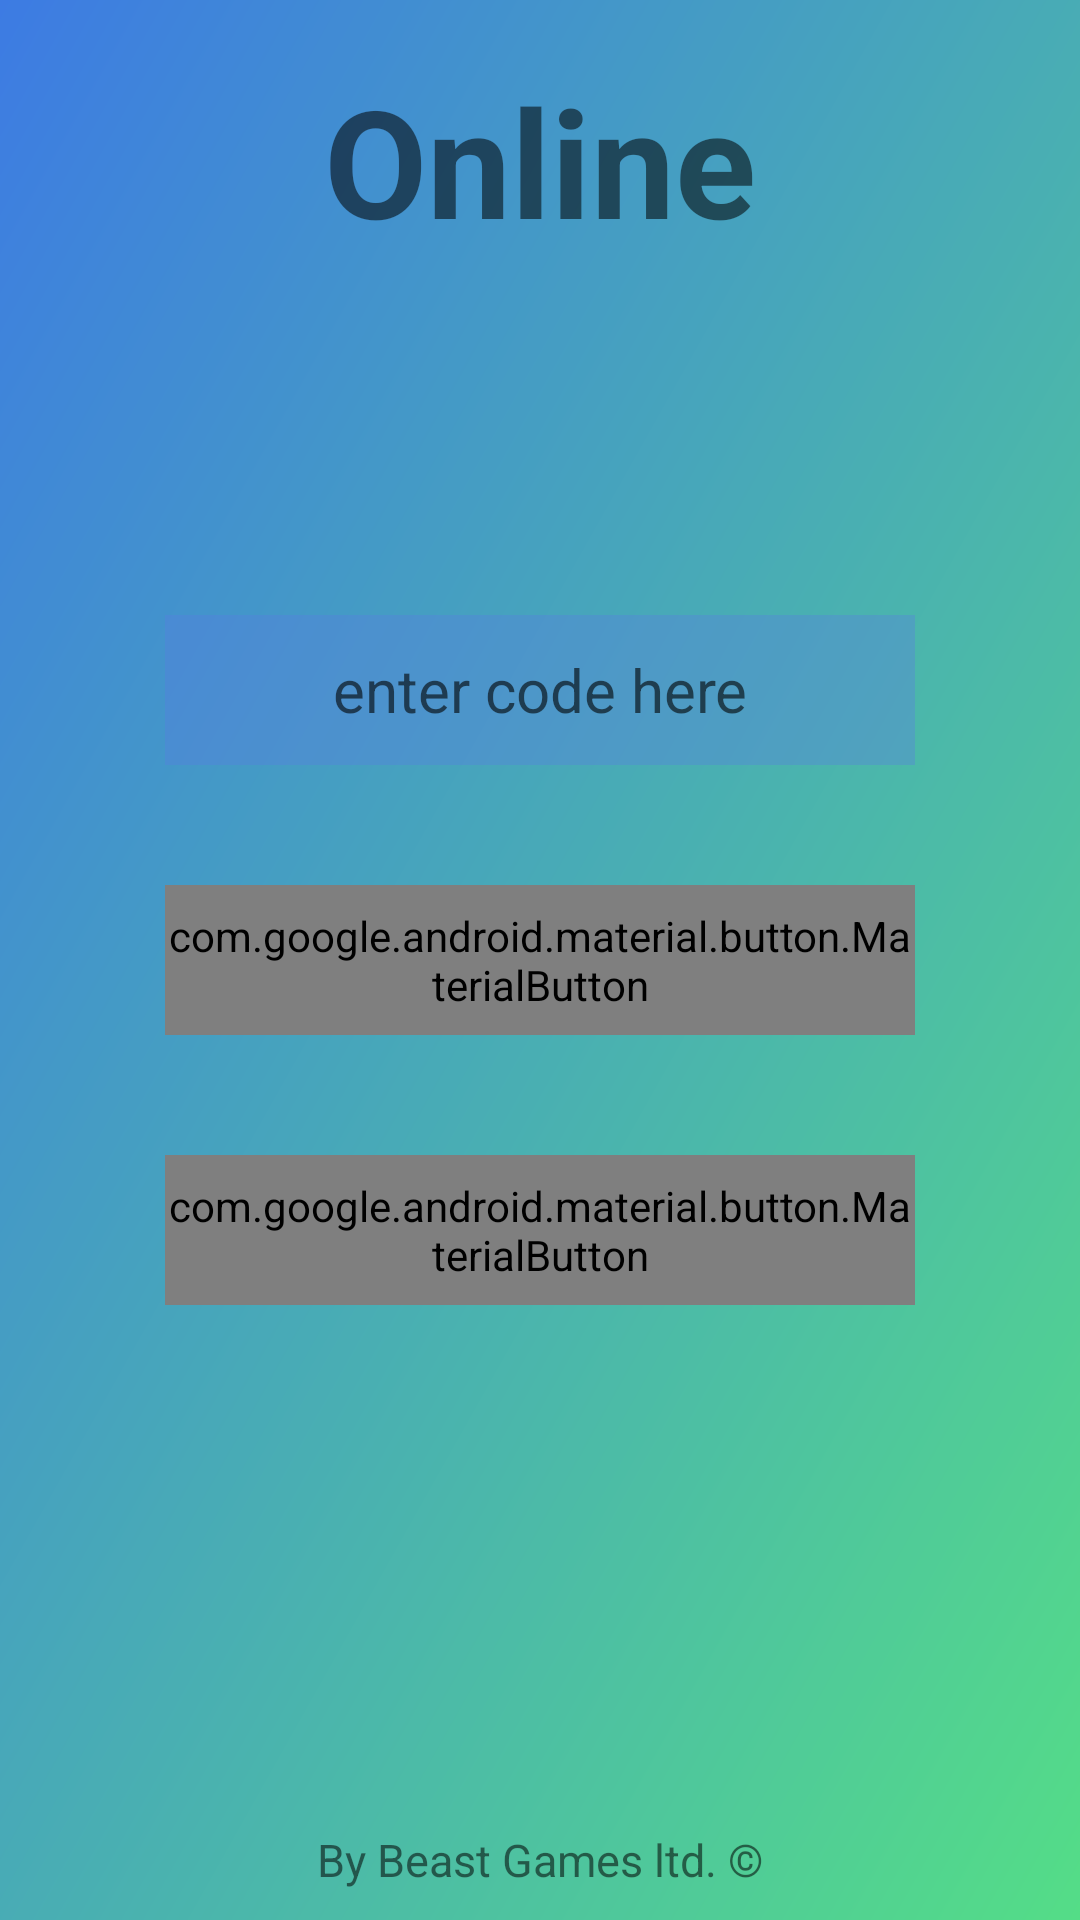

Reconstruct the res/layout file that produces this screen, plus the resources it refers to.
<!-- AndroidManifest.xml: application theme Theme.AppCompat.Light.NoActionBar -->
<!-- res/layout/activity_online_game_menu.xml -->
<?xml version="1.0" encoding="utf-8"?>
<RelativeLayout
    xmlns:android="http://schemas.android.com/apk/res/android"
    xmlns:app="http://schemas.android.com/apk/res-auto"
    xmlns:tools="http://schemas.android.com/tools"
    android:layout_width="match_parent"
    android:layout_height="match_parent"
    tools:context=".Activity_MainMenu"
    android:background="@drawable/memo_up_background">

    <com.google.android.material.textview.MaterialTextView
        android:id="@+id/headline_TXT_online"
        android:layout_width="wrap_content"
        android:layout_height="wrap_content"
        android:text="Online"
        android:textStyle="bold"
        android:textSize="50sp"
        android:layout_centerHorizontal="true"
        android:paddingTop="20dp"/>

    <LinearLayout
        android:id="@+id/onlineMainMenu"
        android:layout_width="wrap_content"
        android:layout_height="wrap_content"
        android:layout_centerInParent="true"
        android:orientation="vertical">

        <EditText
            android:id="@+id/online_TXT_code"
            android:layout_width="250dp"
            android:layout_height="50dp"
            android:layout_margin="20dp"
            android:layout_weight="1"
            android:background="#56597BE1"
            android:gravity="center"
            android:hint="enter code here"
            android:textSize="20sp"/>

        <com.google.android.material.button.MaterialButton
            android:id="@+id/online_BTN_create"
            android:layout_width="250dp"
            android:layout_height="50dp"
            android:layout_margin="20dp"
            android:layout_weight="1"
            android:background="@drawable/memo_up_card_background"
            android:gravity="center"
            android:text="Create"
            android:textSize="20sp"/>


        <com.google.android.material.button.MaterialButton
            android:id="@+id/online_BTN_join"
            android:layout_width="250dp"
            android:layout_height="50dp"
            android:layout_margin="20dp"
            android:layout_weight="1"
            android:background="@drawable/memo_up_card_background"
            android:gravity="center"
            android:text="Join"
            android:textSize="20sp"/>
    </LinearLayout>

    <com.google.android.material.textview.MaterialTextView
        android:id="@+id/creator_TXT"
        android:layout_width="wrap_content"
        android:layout_height="wrap_content"
        android:layout_centerHorizontal="true"
        android:layout_alignParentBottom="true"
        android:text="@string/by_beast_games_ltd"
        android:paddingBottom="10dp"
        android:textSize="15sp"/>

</RelativeLayout>
<!-- resources referenced by this layout -->
<resources>
  <!-- drawable memo_up_background (drawable-v24) -->
  <?xml version="1.0" encoding="utf-8"?>
  <vector
      xmlns:android="http://schemas.android.com/apk/res/android"
      xmlns:aapt="http://schemas.android.com/aapt"
      android:width="512dp"
      android:height="512dp"
      android:viewportWidth="512"
      android:viewportHeight="512">
  
      <path
          android:fillType="evenOdd"
          android:pathData="M0,0h512v512h-512z">
  
          <aapt:attr name="android:fillColor">
              <gradient
                  android:endX="512"
                  android:endY="512"
                  android:startX="0"
                  android:startY="0"
                  android:type="linear">
                  <item
                      android:color="#3D7BE3"
                      android:offset="0.0" />
                  <item
                      android:color="#54DD87"
                      android:offset="1.0" />
              </gradient>
          </aapt:attr>
      </path>
  
  </vector>
  <!-- drawable memo_up_card_background (drawable) -->
  <?xml version="1.0" encoding="utf-8"?>
  <vector
      xmlns:android="http://schemas.android.com/apk/res/android"
      xmlns:aapt="http://schemas.android.com/aapt"
      android:width="512dp"
      android:height="512dp"
      android:viewportWidth="512"
      android:viewportHeight="512">
  
      <path
          android:fillType="evenOdd"
          android:pathData="M0,0h512v512h-512z">
  
          <aapt:attr name="android:fillColor">
              <gradient
                  android:endX="512"
                  android:endY="512"
                  android:startX="0"
                  android:startY="0"
                  android:type="linear">
                  <item
                      android:color="#1A9DDA"
                      android:offset="0.0" />
                  <item
                      android:color="#0A1455"
                      android:offset="1.0" />
              </gradient>
          </aapt:attr>
      </path>
  
  </vector>
  <string name="by_beast_games_ltd">By Beast Games ltd. ©</string>
</resources>
